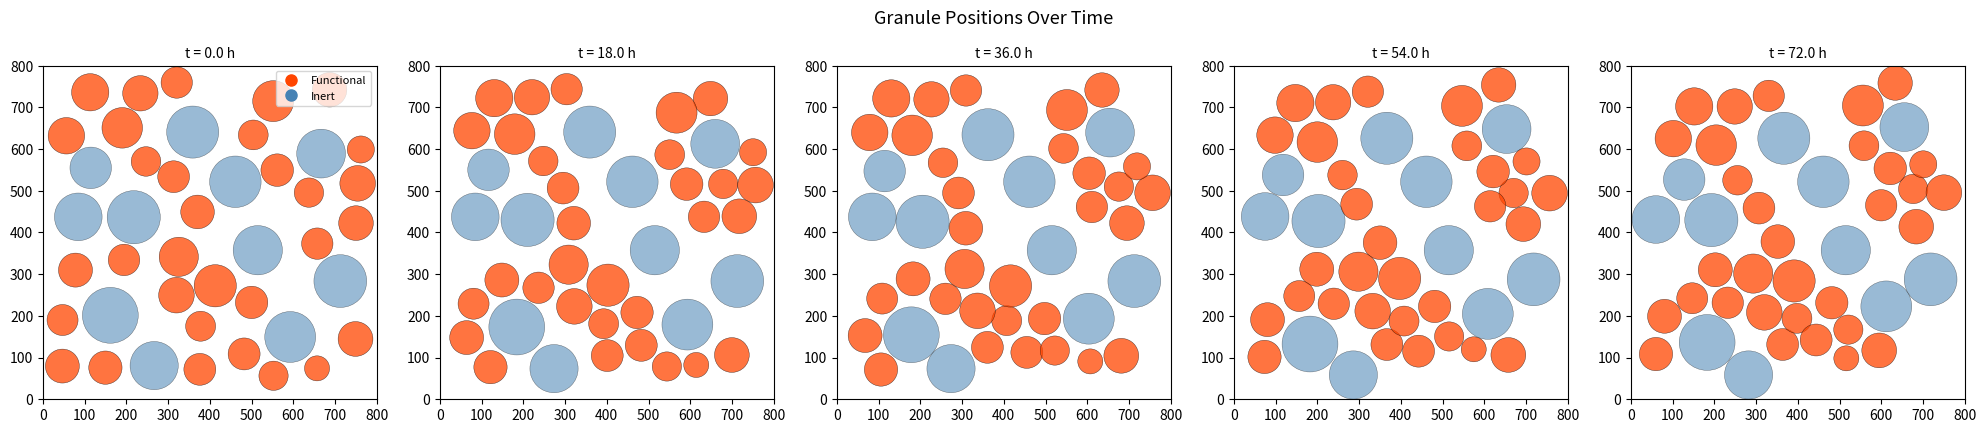
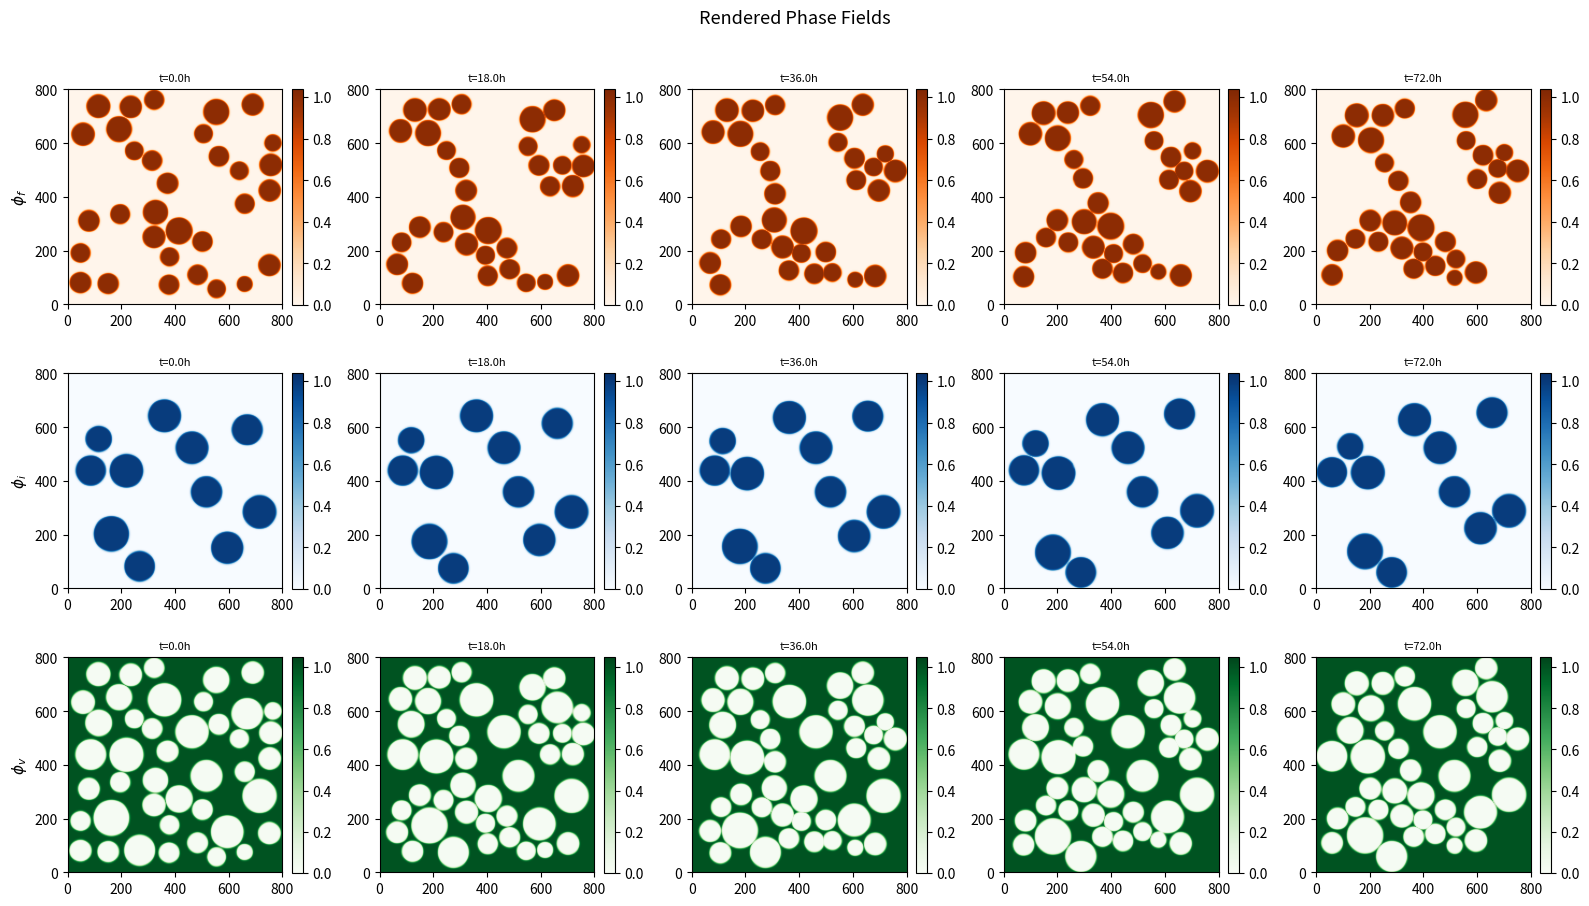
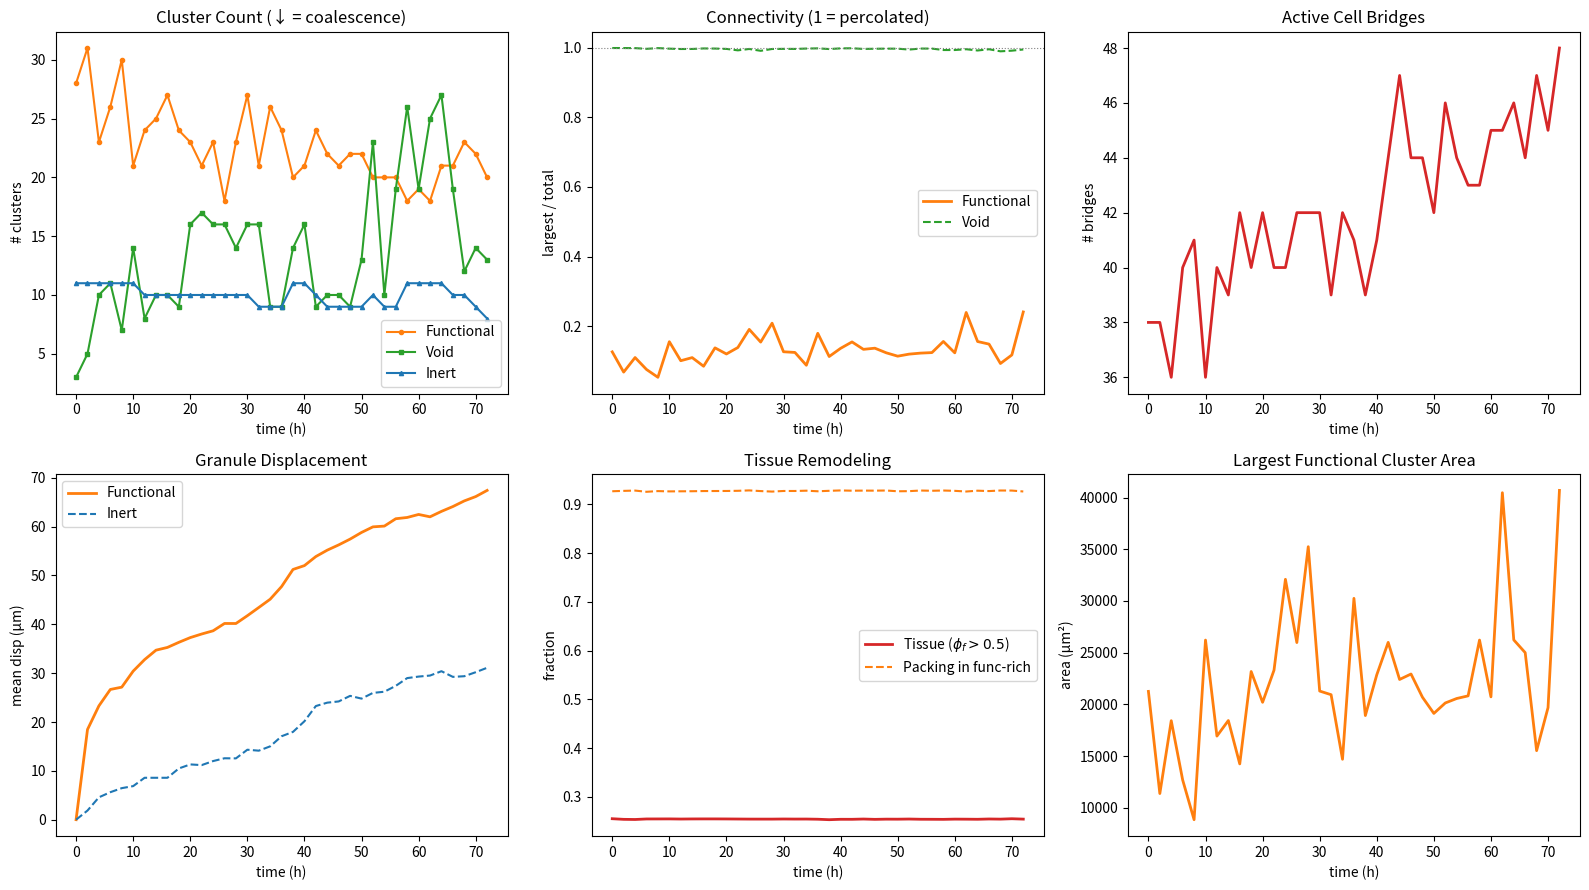
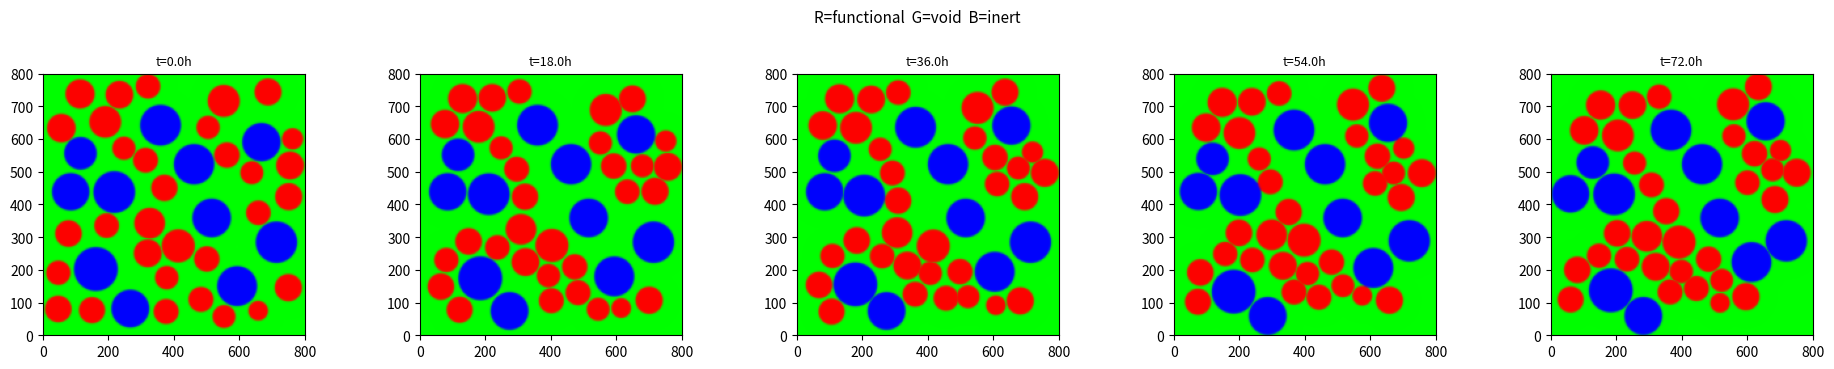

Generate these figures, in order, with matplotlib:
"""
Overdamped Particle Dynamics Model for Cell-Driven Granular Rearrangement
==========================================================================

MATHEMATICAL MODEL
------------------
N rigid circular granules (functional or inert) in 2D, overdamped regime.
Granules maintain their shape; cells bridge nearby functional pairs and
pull them together.

EQUATIONS OF MOTION (overdamped Langevin):

    γ_i dx_i/dt = F_i^contact + F_i^cell + F_i^wall + F_i^noise

where γ_i = 6πη R_i is the Stokes drag on granule i.

FORCE LAWS:

(1) Contact repulsion (soft sphere, prevents overlap):
    F_ij^contact = k_n δ_ij n̂_ij      if δ_ij = R_i+R_j - d_ij > 0
                 = 0                    otherwise

(2) Cell-mediated attraction (functional–functional pairs only):
    gap_ij = d_ij - R_i - R_j                     (surface separation)
    proximity = max(0, 1 - gap_ij / L_max)         (0 at L_max, 1 at contact)
    n_bridges = √(n_cells_i · n_cells_j) · proximity
    F_ij^cell = -k_cell · n_bridges · max(0, gap_ij - L_rest) · n̂_ij
    |F_ij^cell| ≤ F_max · n_bridges                (force cap per bridge)

(3) Wall repulsion (confining boundary):
    F_wall = k_wall · penetration · n̂_wall        for each boundary

(4) Activity noise (small stochastic kicks on functional granules):
    F_noise ~ √(2 γ_i T_active) · ξ(t)            (cell-driven fluctuations)

CELL COUNT PER GRANULE (surface-area limited):
    n_cells_i = min(n_cells_input, floor(4π R_i² · coverage / A_cell))

OBSERVABLES (rendered from particle positions at each save step):
    φ_f(x), φ_i(x), φ_v(x) = 1 - φ_f - φ_i
    → void topology, functional topology, packing evolution, tissue metrics

PHYSICAL PARAMETER MAPPING:
    k_n    ~ E_hydrogel · R_eff       (contact stiffness from modulus)
    k_cell ~ F_cell / L_cell          (cell spring constant, ~nN/µm)
    L_max  ~ 2-5 cell diameters       (max bridging distance)
    η      ~ 1e-3 Pa·s               (culture medium viscosity)
"""

import numpy as np
from scipy.spatial import cKDTree
from scipy.ndimage import label
import matplotlib.pyplot as plt
from matplotlib.patches import Circle
from matplotlib.collections import PatchCollection
from dataclasses import dataclass
from typing import List, Tuple, Optional
import time as timer


# ══════════════════════════════════════════════════════════════════════
# Parameters
# ══════════════════════════════════════════════════════════════════════

@dataclass
class Params:
    # ── Domain (µm) ──
    Lx: float = 800.0
    Ly: float = 800.0

    # ── Granule physical properties ──
    R_func_mean: float = 40.0       # functional radius (µm)
    R_func_std: float = 5.0
    R_inert_mean: float = 60.0      # inert radius (µm)
    R_inert_std: float = 8.0

    # ── Composition ──
    phi_f_target: float = 0.25      # functional area fraction target
    phi_i_target: float = 0.20      # inert area fraction target

    # ── Cell properties ──
    n_cells_per_granule: int = 8    # cells seeded per functional granule
    cell_diameter: float = 15.0     # µm
    cell_coverage: float = 0.6      # max fraction of surface covered
    F_max_per_cell: float = 50.0    # nN, max force per cell

    # ── Cell bridging ──
    k_cell: float = 0.8            # nN/µm, cell spring constant
    L_max: float = 60.0             # µm, max bridging gap
    L_rest: float = 12.0            # µm, rest length (~ cell diameter)

    # ── Contact mechanics ──
    k_contact: float = 50.0         # nN/µm, repulsive stiffness
    k_wall: float = 80.0            # nN/µm, wall stiffness

    # ── Drag ──
    eta: float = 1e-3               # Pa·s (water-like medium)
    drag_scale: float = 0.05        # nondim scaling for drag coefficient

    # ── Active noise ──
    T_active: float = 5.0           # active temperature (nN·µm)

    # ── Time integration ──
    dt: float = 0.5                 # hours
    t_total: float = 72.0           # hours
    save_every_h: float = 2.0       # save interval (hours)
    v_max: float = 20.0             # µm/hr, velocity cap

    # ── Rendering ──
    Ngrid: int = 200                # grid for field rendering
    interface_width: float = 3.0    # µm, tanh smoothing

    @property
    def save_every(self):
        return max(1, int(self.save_every_h / self.dt))


# ══════════════════════════════════════════════════════════════════════
# Granule data structure
# ══════════════════════════════════════════════════════════════════════

class GranuleSystem:
    """Tracks all granule state."""
    def __init__(self, x, y, r, gtype, n_cells):
        self.x = np.array(x, dtype=np.float64)
        self.y = np.array(y, dtype=np.float64)
        self.r = np.array(r, dtype=np.float64)
        self.gtype = np.array(gtype, dtype=int)  # 0=func, 1=inert
        self.n_cells = np.array(n_cells, dtype=np.float64)
        self.N = len(x)
        self.func_mask = self.gtype == 0
        self.inert_mask = self.gtype == 1

    def positions(self):
        return np.column_stack([self.x, self.y])


# ══════════════════════════════════════════════════════════════════════
# Packing generator (random sequential addition)
# ══════════════════════════════════════════════════════════════════════

def generate_packing(p: Params, seed=42) -> GranuleSystem:
    rng = np.random.default_rng(seed)
    domain_area = p.Lx * p.Ly

    area_f = np.pi * p.R_func_mean**2
    area_i = np.pi * p.R_inert_mean**2
    n_func = int(round(p.phi_f_target * domain_area / area_f))
    n_inert = int(round(p.phi_i_target * domain_area / area_i))

    print(f"  Target: {n_func} functional (R~{p.R_func_mean:.0f}µm) + "
          f"{n_inert} inert (R~{p.R_inert_mean:.0f}µm)")

    xs, ys, rs, types = [], [], [], []
    gap = 2.0  # minimum gap between granule surfaces (µm)

    # Interleave placement for good mixing
    order = []
    fi, ii = 0, 0
    while fi < n_func or ii < n_inert:
        if ii < n_inert: order.append(1); ii += 1
        if fi < n_func: order.append(0); fi += 1

    for gt in order:
        if gt == 0:
            r = max(15, rng.normal(p.R_func_mean, p.R_func_std))
        else:
            r = max(20, rng.normal(p.R_inert_mean, p.R_inert_std))

        placed = False
        for _ in range(800):
            cx = rng.uniform(r + gap, p.Lx - r - gap)
            cy = rng.uniform(r + gap, p.Ly - r - gap)
            ok = True
            for j in range(len(xs)):
                dx = cx - xs[j]; dy = cy - ys[j]
                if dx*dx + dy*dy < (r + rs[j] + gap)**2:
                    ok = False; break
            if ok:
                xs.append(cx); ys.append(cy)
                rs.append(r); types.append(gt)
                placed = True; break
        if not placed:
            pass  # skip if can't place

    # Compute cells per granule
    n_cells = []
    cell_area = np.pi * (p.cell_diameter/2)**2
    for i in range(len(xs)):
        if types[i] == 0:
            surface = 2 * np.pi * rs[i]  # circumference in 2D
            max_from_area = int(surface * p.cell_coverage / p.cell_diameter)
            nc = min(p.n_cells_per_granule, max(1, max_from_area))
            n_cells.append(nc)
        else:
            n_cells.append(0)

    gs = GranuleSystem(xs, ys, rs, types, n_cells)
    act_f = sum(np.pi*gs.r[gs.func_mask]**2) / domain_area
    act_i = sum(np.pi*gs.r[gs.inert_mask]**2) / domain_area
    print(f"  Placed: {np.sum(gs.func_mask)} func (φ_f={act_f:.3f}) + "
          f"{np.sum(gs.inert_mask)} inert (φ_i={act_i:.3f})")
    print(f"  Void fraction: {1-act_f-act_i:.3f}")
    print(f"  Total cells: {int(sum(gs.n_cells))}")
    return gs


# ══════════════════════════════════════════════════════════════════════
# Force computation
# ══════════════════════════════════════════════════════════════════════

def compute_forces(gs: GranuleSystem, p: Params, rng) -> np.ndarray:
    """
    Compute all forces on each granule.
    Returns (N, 2) force array in nN.
    """
    N = gs.N
    F = np.zeros((N, 2))
    pos = gs.positions()

    # ── Neighbour search ──
    max_r = np.max(gs.r)
    cutoff = 2*max_r + p.L_max
    tree = cKDTree(pos)
    pairs = tree.query_pairs(cutoff, output_type='ndarray')

    for idx in range(len(pairs)):
        i, j = pairs[idx]
        dx = pos[j,0] - pos[i,0]
        dy = pos[j,1] - pos[i,1]
        d = np.sqrt(dx*dx + dy*dy)
        if d < 1e-6:
            continue
        nx, ny = dx/d, dy/d

        # ── Contact repulsion ──
        overlap = gs.r[i] + gs.r[j] - d
        if overlap > 0:
            Fc = p.k_contact * overlap
            F[i,0] -= Fc * nx; F[i,1] -= Fc * ny
            F[j,0] += Fc * nx; F[j,1] += Fc * ny

        # ── Cell bridging (functional-functional only) ──
        if gs.gtype[i] == 0 and gs.gtype[j] == 0:
            gap = d - gs.r[i] - gs.r[j]
            if 0 < gap < p.L_max:
                proximity = 1.0 - gap / p.L_max
                n_br = np.sqrt(gs.n_cells[i] * gs.n_cells[j]) * proximity
                extension = gap - p.L_rest
                if extension > 0:
                    F_mag = p.k_cell * n_br * extension
                    F_cap = p.F_max_per_cell * n_br
                    F_mag = min(F_mag, F_cap)
                    # Attractive: pull i toward j
                    F[i,0] += F_mag * nx; F[i,1] += F_mag * ny
                    F[j,0] -= F_mag * nx; F[j,1] -= F_mag * ny

    # ── Wall repulsion ──
    for i in range(N):
        r = gs.r[i]
        if gs.x[i] < r:
            F[i,0] += p.k_wall * (r - gs.x[i])
        if gs.x[i] > p.Lx - r:
            F[i,0] -= p.k_wall * (gs.x[i] - (p.Lx - r))
        if gs.y[i] < r:
            F[i,1] += p.k_wall * (r - gs.y[i])
        if gs.y[i] > p.Ly - r:
            F[i,1] -= p.k_wall * (gs.y[i] - (p.Ly - r))

    # ── Active noise on functional granules ──
    if p.T_active > 0:
        for i in range(N):
            if gs.gtype[i] == 0:
                gamma_i = p.drag_scale * gs.r[i]
                noise_amp = np.sqrt(2 * gamma_i * p.T_active / p.dt)
                F[i,0] += noise_amp * rng.standard_normal()
                F[i,1] += noise_amp * rng.standard_normal()

    return F


# ══════════════════════════════════════════════════════════════════════
# Time integration (overdamped: γ dx/dt = F  →  dx = F/γ · dt)
# ══════════════════════════════════════════════════════════════════════

def step(gs: GranuleSystem, p: Params, rng):
    """One overdamped Euler step."""
    F = compute_forces(gs, p, rng)

    for i in range(gs.N):
        gamma_i = p.drag_scale * gs.r[i]
        vx = F[i,0] / gamma_i
        vy = F[i,1] / gamma_i
        # Velocity cap
        v = np.sqrt(vx*vx + vy*vy)
        if v > p.v_max:
            vx *= p.v_max / v; vy *= p.v_max / v
        gs.x[i] += vx * p.dt
        gs.y[i] += vy * p.dt
        # Hard wall clamp
        r = gs.r[i]
        gs.x[i] = np.clip(gs.x[i], r+0.5, p.Lx-r-0.5)
        gs.y[i] = np.clip(gs.y[i], r+0.5, p.Ly-r-0.5)

    return F


# ══════════════════════════════════════════════════════════════════════
# Phase field rendering (from particle positions)
# ══════════════════════════════════════════════════════════════════════

def render_fields(gs: GranuleSystem, p: Params):
    """
    Stamp each granule as tanh-profile disk onto grid.
    Returns φ_f, φ_i, φ_v arrays of shape (Ngrid, Ngrid).
    """
    Ng = p.Ngrid
    dx = p.Lx / Ng
    xg = np.linspace(dx/2, p.Lx - dx/2, Ng)
    yg = np.linspace(dx/2, p.Ly - dx/2, Ng)
    X, Y = np.meshgrid(xg, yg, indexing='ij')

    phi_f = np.zeros((Ng, Ng))
    phi_i = np.zeros((Ng, Ng))
    w = p.interface_width

    for i in range(gs.N):
        dist = np.sqrt((X - gs.x[i])**2 + (Y - gs.y[i])**2)
        profile = 0.5 * (1.0 - np.tanh((dist - gs.r[i]) / w))
        if gs.gtype[i] == 0:
            phi_f = np.maximum(phi_f, profile)
        else:
            phi_i = np.maximum(phi_i, profile)

    # Prevent total > 1
    total = phi_f + phi_i
    over = total > 0.99
    if np.any(over):
        phi_f[over] *= 0.99 / total[over]
        phi_i[over] *= 0.99 / total[over]

    return phi_f, phi_i, 1.0 - phi_f - phi_i


# ══════════════════════════════════════════════════════════════════════
# Metrics
# ══════════════════════════════════════════════════════════════════════

def connectivity(field, thresh_frac=0.3):
    """Cluster analysis on thresholded field."""
    thr = np.mean(field) + thresh_frac * np.std(field)
    b = (field > thr).astype(int)
    lab, nc = label(b)
    if nc == 0 or b.sum() == 0:
        return 0, 0.0, 0.0
    sz = np.array([np.sum(lab == l) for l in range(1, nc+1)])
    return nc, float(sz.max()/b.sum()), float(b.sum()/b.size)


def compute_metrics(gs, p, phi_f, phi_i, phi_v, t, forces):
    m = dict(time=t)
    m['phi_f_mean'] = np.mean(phi_f)
    m['phi_i_mean'] = np.mean(phi_i)
    m['phi_v_mean'] = np.mean(phi_v)

    # Functional connectivity
    fn, fl, fc = connectivity(phi_f, 0.3)
    m.update(func_nc=fn, func_lf=fl, func_cov=fc)

    # Void connectivity
    vn, vl, vc = connectivity(phi_v, 0.3)
    m.update(void_nc=vn, void_lf=vl, void_cov=vc)

    # Inert connectivity
    inn, il, _ = connectivity(phi_i, 0.3)
    m.update(inert_nc=inn, inert_lf=il)

    # Tissue: dense functional regions
    m['tissue_frac'] = float(np.mean(phi_f > 0.5))

    # Max cluster area
    thr = np.mean(phi_f) + 0.3*np.std(phi_f)
    b = (phi_f > thr).astype(int); lab, nc = label(b)
    dxg = p.Lx / p.Ngrid
    if nc > 0:
        sizes = np.array([np.sum(lab==l) for l in range(1, nc+1)])
        m['func_max_area'] = float(np.max(sizes) * dxg**2)
    else:
        m['func_max_area'] = 0.0

    # Mean displacement from initial (stored externally)
    # Packing in functional-rich region
    fr = phi_f > thr
    pt = phi_f + phi_i
    m['packing_func_rich'] = float(np.mean(pt[fr])) if np.any(fr) else 0.0

    # Mean force magnitude
    F_mag = np.sqrt(forces[:,0]**2 + forces[:,1]**2)
    m['F_mean'] = float(np.mean(F_mag))
    m['F_max'] = float(np.max(F_mag))
    m['F_func_mean'] = float(np.mean(F_mag[gs.func_mask])) if np.any(gs.func_mask) else 0.0

    # Bridge count
    pos = gs.positions()
    n_bridges = 0
    for i in range(gs.N):
        if gs.gtype[i] != 0: continue
        for j in range(i+1, gs.N):
            if gs.gtype[j] != 0: continue
            d = np.sqrt((pos[i,0]-pos[j,0])**2 + (pos[i,1]-pos[j,1])**2)
            gap = d - gs.r[i] - gs.r[j]
            if 0 < gap < p.L_max:
                n_bridges += 1
    m['n_bridges'] = n_bridges

    # Mean functional granule displacement
    # (stored as running metric)
    return m


def compute_displacement(gs, x0, y0):
    """RMS displacement from initial positions."""
    dx = gs.x - x0; dy = gs.y - y0
    disp = np.sqrt(dx**2 + dy**2)
    return float(np.mean(disp[gs.func_mask])), float(np.mean(disp[gs.inert_mask]))


# ══════════════════════════════════════════════════════════════════════
# Main simulation loop
# ══════════════════════════════════════════════════════════════════════

def run(p=None, seed=42):
    if p is None: p = Params()
    rng = np.random.default_rng(seed)

    print("\n  Generating packing...")
    gs = generate_packing(p, seed=seed)

    # Store initial positions for displacement tracking
    x0 = gs.x.copy(); y0 = gs.y.copy()

    n_steps = int(p.t_total / p.dt)
    hist, snaps, disp_hist = [], [], []

    def save(t, F):
        pf, pi, pv = render_fields(gs, p)
        m = compute_metrics(gs, p, pf, pi, pv, t, F)
        df, di = compute_displacement(gs, x0, y0)
        m['disp_func'] = df; m['disp_inert'] = di
        hist.append(m)
        snaps.append((pf.copy(), pi.copy(), pv.copy(),
                       gs.x.copy(), gs.y.copy(), gs.r.copy(), gs.gtype.copy()))
        return m

    # Initial save
    F0 = compute_forces(gs, p, rng)
    m = save(0.0, F0)
    print(f"\n  {'t(h)':>6} {'f_cl':>5} {'f_lf':>6} {'v_cl':>5} "
          f"{'tissue':>7} {'bridges':>7} {'disp_f':>7}")
    print(f"  {0:6.1f} {m['func_nc']:5d} {m['func_lf']:6.2f} {m['void_nc']:5d} "
          f"{m['tissue_frac']:7.3f} {m['n_bridges']:7d} {m['disp_func']:7.1f}")

    wall_t0 = timer.time()
    t = 0.0
    for s in range(1, n_steps + 1):
        F = step(gs, p, rng)
        t += p.dt

        if s % p.save_every == 0:
            m = save(t, F)
            print(f"  {t:6.1f} {m['func_nc']:5d} {m['func_lf']:6.2f} "
                  f"{m['void_nc']:5d} {m['tissue_frac']:7.3f} "
                  f"{m['n_bridges']:7d} {m['disp_func']:7.1f}")

    elapsed = timer.time() - wall_t0
    print(f"\n  Done in {elapsed:.1f}s ({n_steps} steps, {gs.N} granules)")
    return hist, snaps, p, gs


# ══════════════════════════════════════════════════════════════════════
# Visualisation
# ══════════════════════════════════════════════════════════════════════

def plot_granules(snaps, hist, p, indices=None):
    """Plot granule positions as circles at selected times."""
    if indices is None:
        n = len(snaps)
        indices = sorted(set([0, n//4, n//2, 3*n//4, n-1]))
    nc = len(indices)
    fig, axes = plt.subplots(1, nc, figsize=(4*nc, 4))
    if nc == 1: axes = [axes]

    for c, si in enumerate(indices):
        pf, pi, pv, xs, ys, rs, gt = snaps[si]
        ax = axes[c]; ax.set_xlim(0, p.Lx); ax.set_ylim(0, p.Ly)
        ax.set_aspect('equal')

        # Draw granules
        for i in range(len(xs)):
            if gt[i] == 0:
                color = 'orangered'; alpha = 0.75
            else:
                color = 'steelblue'; alpha = 0.55
            circ = Circle((xs[i], ys[i]), rs[i], fc=color, ec='k',
                          lw=0.3, alpha=alpha)
            ax.add_patch(circ)

        ax.set_title(f"t = {hist[si]['time']:.1f} h", fontsize=10)
        if c == 0:
            ax.plot([], [], 'o', color='orangered', ms=8, label='Functional')
            ax.plot([], [], 'o', color='steelblue', ms=8, label='Inert')
            ax.legend(fontsize=8, loc='upper right')

    fig.suptitle('Granule Positions Over Time', fontsize=13, y=1.02)
    plt.tight_layout(); return fig


def plot_fields(snaps, hist, p, indices=None):
    """Phase fields rendered from granule positions."""
    if indices is None:
        n = len(snaps)
        indices = sorted(set([0, n//4, n//2, 3*n//4, n-1]))
    nc = len(indices)
    ext = [0, p.Lx, 0, p.Ly]
    fig, ax = plt.subplots(3, nc, figsize=(3.2*nc, 9))
    lbl = [r'$\phi_f$', r'$\phi_i$', r'$\phi_v$']
    cm = ['Oranges', 'Blues', 'Greens']

    for c, si in enumerate(indices):
        pf, pi, pv = snaps[si][0], snaps[si][1], snaps[si][2]
        flds = [pf, pi, pv]
        t = hist[si]['time']
        for r in range(3):
            a = ax[r, c]; vx = max(.01, flds[r].max()*1.05)
            im = a.imshow(flds[r].T, origin='lower', extent=ext,
                          cmap=cm[r], vmin=0, vmax=vx)
            a.set_title(f't={t:.1f}h', fontsize=8)
            if c == 0: a.set_ylabel(lbl[r], fontsize=11)
            plt.colorbar(im, ax=a, fraction=.046, pad=.04)
    fig.suptitle('Rendered Phase Fields', fontsize=13, y=1.01)
    plt.tight_layout(); return fig


def plot_timeseries(hist, p):
    t = [h['time'] for h in hist]
    fig, ax = plt.subplots(2, 3, figsize=(16, 9))

    # (0,0) Cluster counts
    ax[0,0].plot(t, [h['func_nc'] for h in hist], 'C1-o', ms=3, label='Functional')
    ax[0,0].plot(t, [h['void_nc'] for h in hist], 'C2-s', ms=3, label='Void')
    ax[0,0].plot(t, [h['inert_nc'] for h in hist], 'C0-^', ms=3, label='Inert')
    ax[0,0].set(xlabel='time (h)', ylabel='# clusters',
                title='Cluster Count (↓ = coalescence)')
    ax[0,0].legend()

    # (0,1) Largest cluster fraction
    ax[0,1].plot(t, [h['func_lf'] for h in hist], 'C1-', lw=2, label='Functional')
    ax[0,1].plot(t, [h['void_lf'] for h in hist], 'C2--', label='Void')
    ax[0,1].axhline(1, ls=':', c='gray', lw=0.8)
    ax[0,1].set(xlabel='time (h)', ylabel='largest / total',
                title='Connectivity (1 = percolated)')
    ax[0,1].legend()

    # (0,2) Bridge count
    ax[0,2].plot(t, [h['n_bridges'] for h in hist], 'C3-', lw=2)
    ax[0,2].set(xlabel='time (h)', ylabel='# bridges',
                title='Active Cell Bridges')

    # (1,0) Displacement
    ax[1,0].plot(t, [h['disp_func'] for h in hist], 'C1-', lw=2, label='Functional')
    ax[1,0].plot(t, [h['disp_inert'] for h in hist], 'C0--', label='Inert')
    ax[1,0].set(xlabel='time (h)', ylabel='mean disp (µm)',
                title='Granule Displacement')
    ax[1,0].legend()

    # (1,1) Tissue & packing
    ax[1,1].plot(t, [h['tissue_frac'] for h in hist], 'C3-', lw=2,
                 label=r'Tissue ($\phi_f > 0.5$)')
    ax[1,1].plot(t, [h['packing_func_rich'] for h in hist], 'C1--',
                 label='Packing in func-rich')
    ax[1,1].set(xlabel='time (h)', ylabel='fraction', title='Tissue Remodeling')
    ax[1,1].legend()

    # (1,2) Max cluster area
    ax[1,2].plot(t, [h['func_max_area'] for h in hist], 'C1-', lw=2)
    ax[1,2].set(xlabel='time (h)', ylabel='area (µm²)',
                title='Largest Functional Cluster Area')

    plt.tight_layout(); return fig


def plot_composite(snaps, hist, p, indices=None):
    """RGB composite from rendered fields."""
    if indices is None:
        n = len(snaps)
        indices = sorted(set([0, n//4, n//2, 3*n//4, n-1]))
    nc = len(indices)
    fig, axes = plt.subplots(1, nc, figsize=(3.8*nc, 3.5))
    if nc == 1: axes = [axes]
    for c, si in enumerate(indices):
        pf, pi, pv = snaps[si][0], snaps[si][1], snaps[si][2]
        mx = max(pf.max(), pi.max(), pv.max(), 0.01)
        rgb = np.stack([pf/mx, pv/mx, pi/mx], axis=-1)
        axes[c].imshow(np.clip(np.transpose(rgb,(1,0,2)),0,1),
                       origin='lower', extent=[0,p.Lx,0,p.Ly])
        axes[c].set_title(f"t={hist[si]['time']:.1f}h", fontsize=9)
    fig.suptitle("R=functional  G=void  B=inert", fontsize=11, y=1.02)
    plt.tight_layout(); return fig


# ══════════════════════════════════════════════════════════════════════
# Main
# ══════════════════════════════════════════════════════════════════════

if __name__ == '__main__':
    print("="*65)
    print("  Overdamped Particle Dynamics: Cell-Driven Granular Rearrangement")
    print("="*65)

    p = Params()
    print(f"\n  Domain: {p.Lx:.0f} × {p.Ly:.0f} µm")
    print(f"  R_func={p.R_func_mean:.0f}±{p.R_func_std:.0f} µm, "
          f"R_inert={p.R_inert_mean:.0f}±{p.R_inert_std:.0f} µm")
    print(f"  Cells/granule={p.n_cells_per_granule}, "
          f"k_cell={p.k_cell}, L_max={p.L_max} µm")
    print(f"  Simulation: {p.t_total:.0f} h, dt={p.dt:.2f} h")

    hist, snaps, p, gs = run(p)

    fig1 = plot_granules(snaps, hist, p)
    fig2 = plot_fields(snaps, hist, p)
    fig3 = plot_timeseries(hist, p)
    fig4 = plot_composite(snaps, hist, p)
    plt.show()

    h0, hf = hist[0], hist[-1]
    print("\n" + "="*65)
    print("  SUMMARY")
    print("="*65)
    print(f"  Functional: {h0['func_nc']} → {hf['func_nc']} clusters")
    print(f"    Largest frac: {h0['func_lf']:.1%} → {hf['func_lf']:.1%}")
    ft = ('CONTINUOUS' if hf['func_lf'] > 0.8 else
          'FEW LARGE CLUSTERS' if hf['func_nc'] < 6 else 'MANY ISLANDS')
    print(f"    Topology: {ft}")
    print(f"  Void: {h0['void_nc']} → {hf['void_nc']} clusters")
    vt = ('CONTINUOUS' if hf['void_lf'] > 0.8 else
          'FEW POCKETS' if hf['void_nc'] < 6 else 'MANY POCKETS')
    print(f"    Topology: {vt}")
    print(f"  Bridges: {h0['n_bridges']} → {hf['n_bridges']}")
    print(f"  Displacement: func={hf['disp_func']:.1f}µm, inert={hf['disp_inert']:.1f}µm")
    print(f"  Tissue: {h0['tissue_frac']:.1%} → {hf['tissue_frac']:.1%}")
    print(f"  Max cluster area: {h0['func_max_area']:.0f} → {hf['func_max_area']:.0f} µm²")